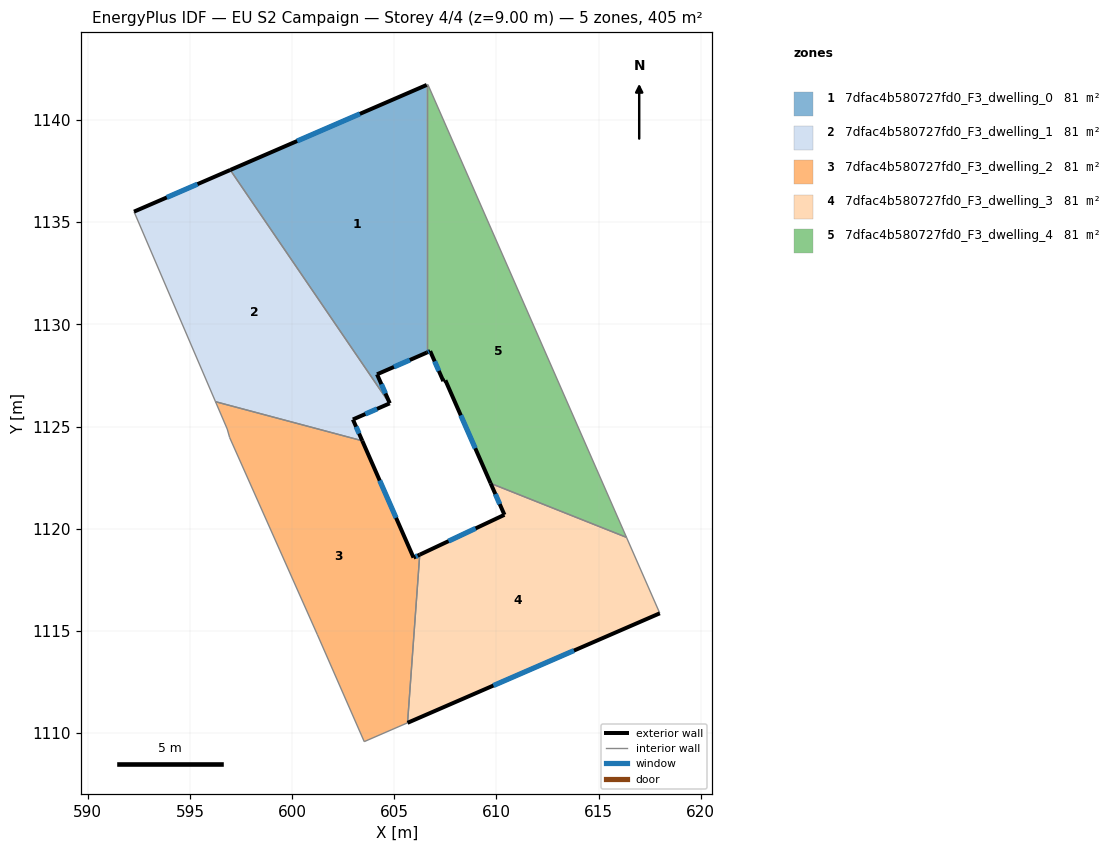
=== STOREY PLAN SPEC (per zone: floor XY polygon, exterior-wall plan segments, windows/doors) ===
zone 1: 7dfac4b580727fd0_F3_dwelling_0  (81.1 m²)
  floor: (606.59, 1141.72) (606.59, 1128.62) (604.15, 1127.55) (604.78, 1126.14) (604.76, 1126.13) (596.97, 1137.56)
  exterior wall: (604.15, 1127.55) – (606.59, 1128.62)  [2.7 m]
    window: (604.98, 1127.92) – (605.76, 1128.26)  [0.8 m²]
  exterior wall: (604.78, 1126.14) – (604.15, 1127.55)  [1.6 m]
    window: (604.57, 1126.62) – (604.37, 1127.07)  [0.5 m²]
  exterior wall: (604.77, 1126.13) – (604.78, 1126.14)  [0.0 m]
  exterior wall: (606.59, 1141.72) – (596.97, 1137.56)  [10.5 m]
    window: (603.31, 1140.30) – (600.24, 1138.97)  [3.2 m²]
  interior walls: 2
zone 2: 7dfac4b580727fd0_F3_dwelling_1  (81.1 m²)
  floor: (596.97, 1137.56) (604.76, 1126.13) (602.97, 1125.34) (603.43, 1124.30) (596.25, 1126.21) (592.26, 1135.52)
  exterior wall: (602.97, 1125.34) – (604.77, 1126.13)  [2.0 m]
    window: (603.58, 1125.61) – (604.16, 1125.86)  [0.6 m²]
  exterior wall: (603.43, 1124.30) – (602.97, 1125.34)  [1.1 m]
    window: (603.28, 1124.66) – (603.13, 1124.99)  [0.3 m²]
  exterior wall: (596.97, 1137.56) – (592.26, 1135.52)  [5.1 m]
    window: (595.37, 1136.86) – (593.86, 1136.21)  [1.6 m²]
  interior walls: 3
zone 3: 7dfac4b580727fd0_F3_dwelling_2  (81.1 m²)
  floor: (603.43, 1124.30) (605.94, 1118.58) (606.24, 1118.73) (605.65, 1110.50) (603.53, 1109.58) (601.24, 1114.81) (596.94, 1124.46) (596.82, 1124.88) (596.25, 1126.21)
  exterior wall: (605.94, 1118.58) – (603.43, 1124.30)  [6.2 m]
    window: (605.09, 1120.53) – (604.28, 1122.36)  [1.9 m²]
  exterior wall: (606.24, 1118.73) – (605.94, 1118.58)  [0.3 m]
    window: (606.14, 1118.68) – (606.04, 1118.63)  [0.1 m²]
  interior walls: 7
zone 4: 7dfac4b580727fd0_F3_dwelling_3  (81.1 m²)
  floor: (616.36, 1119.57) (617.99, 1115.86) (605.65, 1110.50) (606.24, 1118.73) (610.39, 1120.68) (609.71, 1122.22)
  exterior wall: (610.39, 1120.68) – (606.24, 1118.73)  [4.6 m]
    window: (608.98, 1120.01) – (607.65, 1119.39)  [1.4 m²]
  exterior wall: (609.71, 1122.22) – (610.39, 1120.68)  [1.7 m]
    window: (609.94, 1121.69) – (610.16, 1121.20)  [0.5 m²]
  exterior wall: (605.65, 1110.50) – (617.99, 1115.86)  [13.5 m]
    window: (609.85, 1112.32) – (613.79, 1114.03)  [4.1 m²]
  interior walls: 3
zone 5: 7dfac4b580727fd0_F3_dwelling_4  (81.1 m²)
  floor: (606.64, 1141.74) (616.36, 1119.57) (609.71, 1122.22) (607.50, 1127.26) (607.40, 1127.22) (606.75, 1128.69) (606.59, 1128.62) (606.59, 1141.72)
  exterior wall: (607.50, 1127.26) – (609.71, 1122.22)  [5.5 m]
    window: (608.25, 1125.55) – (608.96, 1123.93)  [1.7 m²]
  exterior wall: (607.40, 1127.22) – (607.50, 1127.26)  [0.1 m]
  exterior wall: (606.75, 1128.69) – (607.40, 1127.22)  [1.6 m]
    window: (606.97, 1128.19) – (607.18, 1127.72)  [0.5 m²]
  exterior wall: (606.59, 1128.62) – (606.75, 1128.69)  [0.2 m]
    window: (606.64, 1128.64) – (606.70, 1128.67)  [0.1 m²]
  interior walls: 4

=== DERIVED (storey summary) ===
Building: EU S2 Campaign
Storey: 4 of 4  (floor level z = 9.00 m)
Storey gross floor area: 405.3 m²
Zones on this storey: 5
  - 7dfac4b580727fd0_F3_dwelling_0: floor 81.1 m²; exterior wall 14.7 m (44.1 m²); 3 window(s) 4.5 m²; WWR 10.2%
  - 7dfac4b580727fd0_F3_dwelling_1: floor 81.1 m²; exterior wall 8.2 m (24.7 m²); 3 window(s) 2.5 m²; WWR 10.2%
  - 7dfac4b580727fd0_F3_dwelling_2: floor 81.1 m²; exterior wall 6.6 m (19.7 m²); 2 window(s) 2.0 m²; WWR 10.2%
  - 7dfac4b580727fd0_F3_dwelling_3: floor 81.1 m²; exterior wall 19.7 m (59.2 m²); 3 window(s) 6.0 m²; WWR 10.2%
  - 7dfac4b580727fd0_F3_dwelling_4: floor 81.1 m²; exterior wall 7.4 m (22.2 m²); 3 window(s) 2.2 m²; WWR 10.1%
Zone adjacency (shared interzone walls):
  - 7dfac4b580727fd0_F3_dwelling_0 ↔ 7dfac4b580727fd0_F3_dwelling_1
  - 7dfac4b580727fd0_F3_dwelling_0 ↔ 7dfac4b580727fd0_F3_dwelling_4
  - 7dfac4b580727fd0_F3_dwelling_1 ↔ 7dfac4b580727fd0_F3_dwelling_2
  - 7dfac4b580727fd0_F3_dwelling_2 ↔ 7dfac4b580727fd0_F3_dwelling_3
  - 7dfac4b580727fd0_F3_dwelling_3 ↔ 7dfac4b580727fd0_F3_dwelling_4